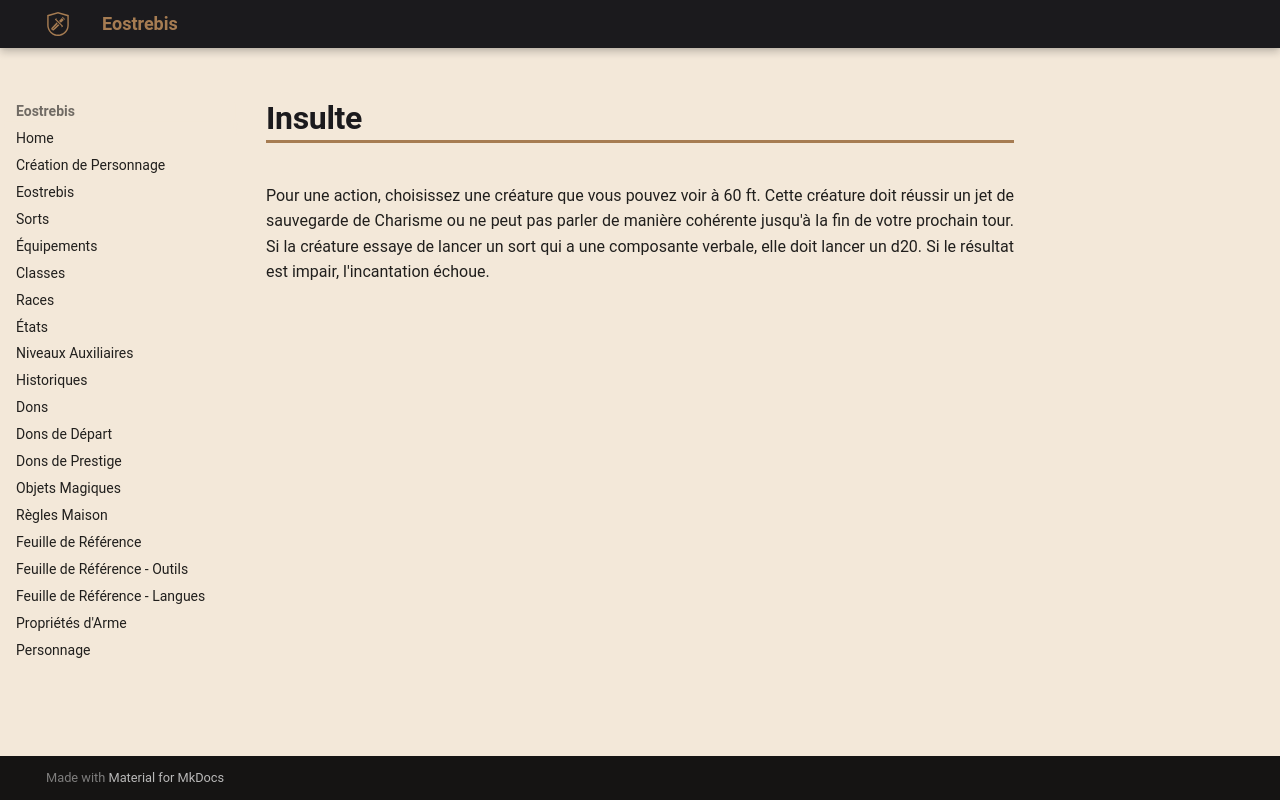

repository: Eostrebis/5e.VF · page: classes/Sorcière/Maléfices/Insulte/index.html · generator: mkdocs

---
writing_status: finished
---
Pour une action, choisissez une créature que vous pouvez voir à 60 ft. Cette créature doit réussir un jet de sauvegarde de Charisme ou ne peut pas parler de manière cohérente jusqu'à la fin de votre prochain tour. Si la créature essaye de lancer un sort qui a une composante verbale, elle doit lancer un d20. Si le résultat est impair, l'incantation échoue.
